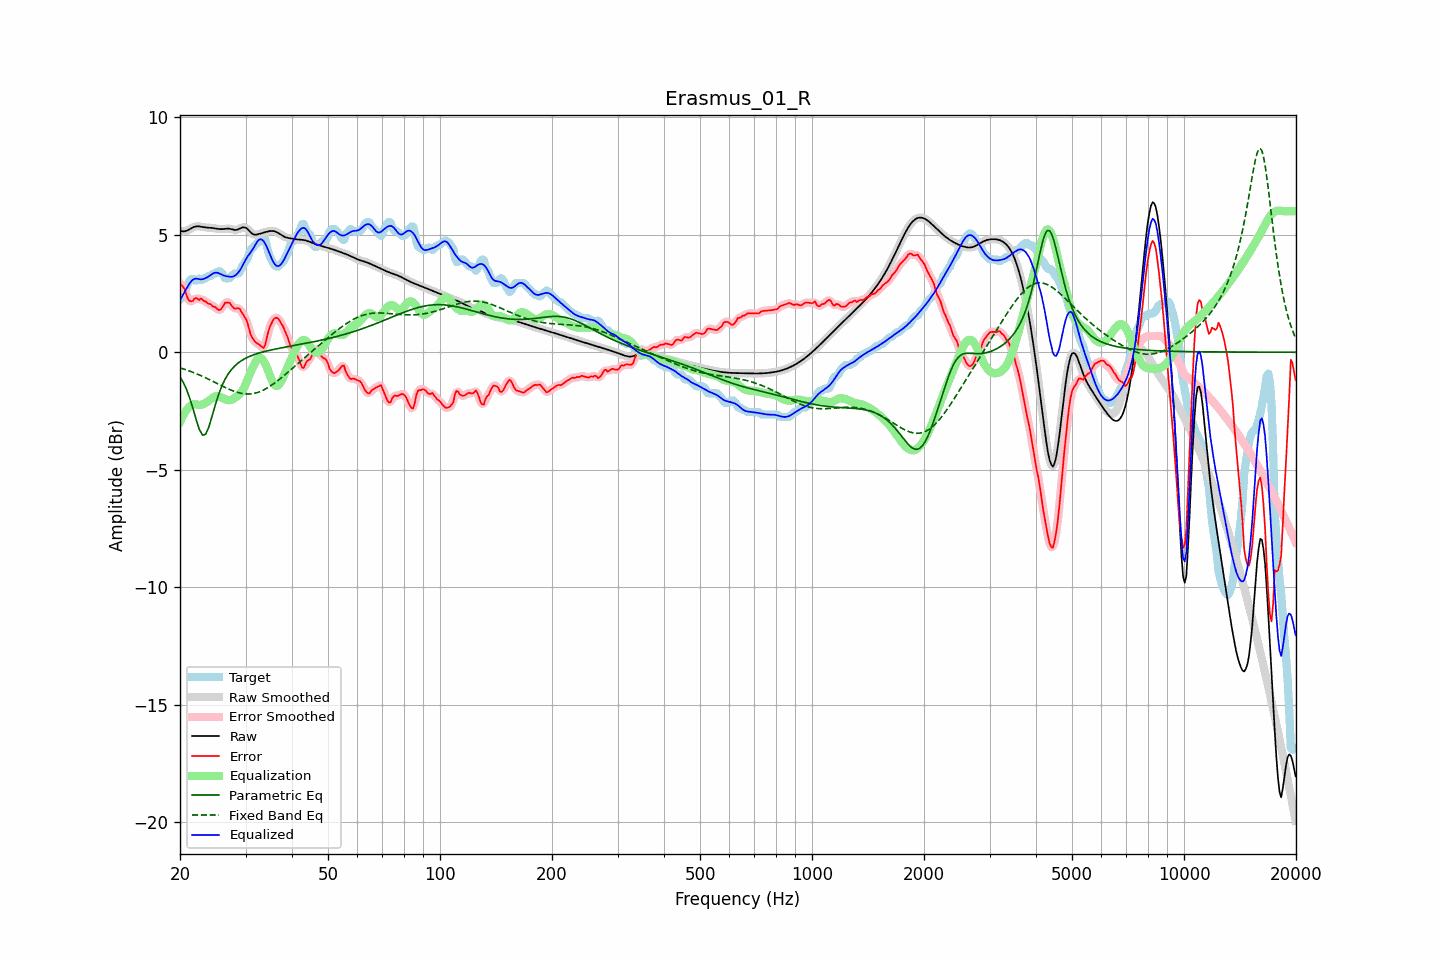

The file beside this chart, header and first rows:
frequency, raw, error, smoothed, error_smoothed, equalization, parametric_eq, fixed_band_eq, equalized_raw, equalized_smoothed, target
20.00, 5.17, 2.92, 5.17, 2.94, -2.97, -1.05, -0.67, 2.20, 2.20, 2.25
20.20, 5.15, 2.85, 5.15, 2.85, -2.82, -1.16, -0.69, 2.33, 2.33, 2.30
20.40, 5.14, 2.76, 5.14, 2.75, -2.69, -1.28, -0.71, 2.46, 2.46, 2.38
20.61, 5.15, 2.69, 5.15, 2.63, -2.57, -1.43, -0.73, 2.58, 2.58, 2.45
20.81, 5.17, 2.44, 5.17, 2.46, -2.46, -1.58, -0.76, 2.70, 2.70, 2.73
21.02, 5.20, 2.27, 5.20, 2.30, -2.38, -1.76, -0.78, 2.82, 2.82, 2.93
21.23, 5.24, 2.18, 5.24, 2.18, -2.31, -1.94, -0.80, 2.93, 2.93, 3.05
21.44, 5.27, 2.17, 5.27, 2.17, -2.25, -2.16, -0.83, 3.02, 3.02, 3.11
21.66, 5.31, 2.18, 5.31, 2.21, -2.22, -2.38, -0.86, 3.09, 3.09, 3.13
21.87, 5.34, 2.28, 5.34, 2.26, -2.22, -2.62, -0.88, 3.12, 3.12, 3.06
22.09, 5.35, 2.31, 5.35, 2.28, -2.22, -2.86, -0.91, 3.13, 3.13, 3.05
22.31, 5.36, 2.27, 5.36, 2.28, -2.24, -3.07, -0.94, 3.12, 3.12, 3.08
22.54, 5.36, 2.22, 5.35, 2.27, -2.25, -3.29, -0.97, 3.11, 3.11, 3.13
22.76, 5.35, 2.29, 5.34, 2.25, -2.24, -3.41, -1.00, 3.10, 3.10, 3.06
22.99, 5.33, 2.24, 5.33, 2.23, -2.22, -3.53, -1.03, 3.11, 3.11, 3.09
23.22, 5.32, 2.17, 5.32, 2.20, -2.19, -3.52, -1.06, 3.13, 3.13, 3.15
23.45, 5.31, 2.16, 5.31, 2.14, -2.15, -3.49, -1.09, 3.16, 3.16, 3.15
23.69, 5.30, 2.09, 5.30, 2.10, -2.11, -3.34, -1.13, 3.19, 3.19, 3.21
23.92, 5.30, 2.05, 5.30, 2.07, -2.07, -3.18, -1.16, 3.23, 3.23, 3.25
24.16, 5.29, 2.05, 5.29, 2.02, -2.01, -2.95, -1.19, 3.28, 3.28, 3.25
24.40, 5.29, 1.97, 5.29, 1.99, -1.96, -2.72, -1.23, 3.33, 3.33, 3.31
24.65, 5.28, 1.93, 5.28, 1.95, -1.91, -2.48, -1.26, 3.37, 3.37, 3.35
24.89, 5.27, 1.92, 5.27, 1.89, -1.88, -2.24, -1.29, 3.39, 3.39, 3.35
25.14, 5.25, 1.85, 5.25, 1.85, -1.87, -2.02, -1.33, 3.38, 3.38, 3.41
25.39, 5.24, 1.80, 5.24, 1.81, -1.88, -1.80, -1.36, 3.36, 3.37, 3.45
25.65, 5.24, 1.80, 5.24, 1.81, -1.90, -1.62, -1.40, 3.33, 3.33, 3.43
25.91, 5.24, 1.87, 5.24, 1.88, -1.94, -1.44, -1.43, 3.30, 3.30, 3.37
26.16, 5.24, 1.98, 5.24, 1.98, -1.97, -1.30, -1.47, 3.27, 3.27, 3.26
26.43, 5.25, 2.11, 5.25, 2.07, -2.01, -1.15, -1.50, 3.25, 3.25, 3.15
26.69, 5.26, 2.11, 5.26, 2.13, -2.03, -1.04, -1.53, 3.23, 3.23, 3.15
26.96, 5.26, 2.11, 5.26, 2.12, -2.04, -0.92, -1.56, 3.22, 3.22, 3.15
27.23, 5.25, 2.10, 5.25, 2.07, -2.04, -0.83, -1.59, 3.21, 3.21, 3.16
27.50, 5.23, 1.99, 5.23, 2.00, -2.03, -0.74, -1.62, 3.21, 3.21, 3.25
27.77, 5.22, 1.91, 5.22, 1.92, -1.99, -0.66, -1.65, 3.22, 3.22, 3.30
28.05, 5.20, 1.86, 5.21, 1.87, -1.95, -0.59, -1.67, 3.25, 3.26, 3.35
28.33, 5.21, 1.86, 5.21, 1.87, -1.90, -0.53, -1.70, 3.30, 3.31, 3.35
28.62, 5.22, 1.87, 5.22, 1.86, -1.85, -0.47, -1.72, 3.37, 3.37, 3.35
28.90, 5.25, 1.86, 5.26, 1.83, -1.79, -0.42, -1.73, 3.46, 3.46, 3.40
29.19, 5.29, 1.74, 5.29, 1.75, -1.72, -0.37, -1.75, 3.57, 3.57, 3.54
29.48, 5.32, 1.63, 5.31, 1.65, -1.62, -0.33, -1.76, 3.70, 3.69, 3.69
29.78, 5.31, 1.52, 5.31, 1.53, -1.49, -0.29, -1.77, 3.82, 3.82, 3.79
30.08, 5.29, 1.42, 5.29, 1.40, -1.34, -0.25, -1.78, 3.95, 3.95, 3.88
30.38, 5.24, 1.24, 5.24, 1.21, -1.17, -0.22, -1.78, 4.07, 4.07, 4.00
30.68, 5.17, 0.99, 5.17, 0.99, -1.00, -0.19, -1.78, 4.17, 4.17, 4.18
30.99, 5.10, 0.73, 5.10, 0.78, -0.84, -0.16, -1.78, 4.26, 4.26, 4.36
31.30, 5.04, 0.62, 5.04, 0.61, -0.69, -0.13, -1.77, 4.36, 4.36, 4.43
31.61, 5.01, 0.51, 5.01, 0.50, -0.54, -0.11, -1.76, 4.47, 4.47, 4.50
31.93, 5.00, 0.43, 5.00, 0.43, -0.41, -0.08, -1.74, 4.59, 4.59, 4.57
32.24, 5.01, 0.37, 5.01, 0.37, -0.31, -0.06, -1.72, 4.70, 4.70, 4.64
32.57, 5.03, 0.33, 5.03, 0.33, -0.25, -0.04, -1.70, 4.78, 4.78, 4.70
32.89, 5.05, 0.28, 5.05, 0.26, -0.24, -0.02, -1.67, 4.81, 4.81, 4.77
33.22, 5.08, 0.22, 5.07, 0.21, -0.29, -0.00, -1.64, 4.79, 4.79, 4.85
33.55, 5.09, 0.18, 5.09, 0.22, -0.37, 0.02, -1.61, 4.72, 4.72, 4.92
33.89, 5.11, 0.32, 5.11, 0.36, -0.49, 0.04, -1.57, 4.62, 4.62, 4.79
34.23, 5.13, 0.60, 5.13, 0.59, -0.65, 0.05, -1.54, 4.48, 4.48, 4.52
34.57, 5.14, 0.89, 5.14, 0.86, -0.82, 0.07, -1.49, 4.32, 4.32, 4.25
34.92, 5.16, 1.10, 5.16, 1.09, -1.00, 0.08, -1.45, 4.16, 4.15, 4.06
35.27, 5.16, 1.24, 5.16, 1.26, -1.17, 0.10, -1.40, 3.99, 3.99, 3.92
35.62, 5.16, 1.38, 5.16, 1.37, -1.31, 0.11, -1.36, 3.85, 3.85, 3.78
35.97, 5.14, 1.45, 5.14, 1.45, -1.40, 0.13, -1.31, 3.74, 3.74, 3.69
... 635 more rows
